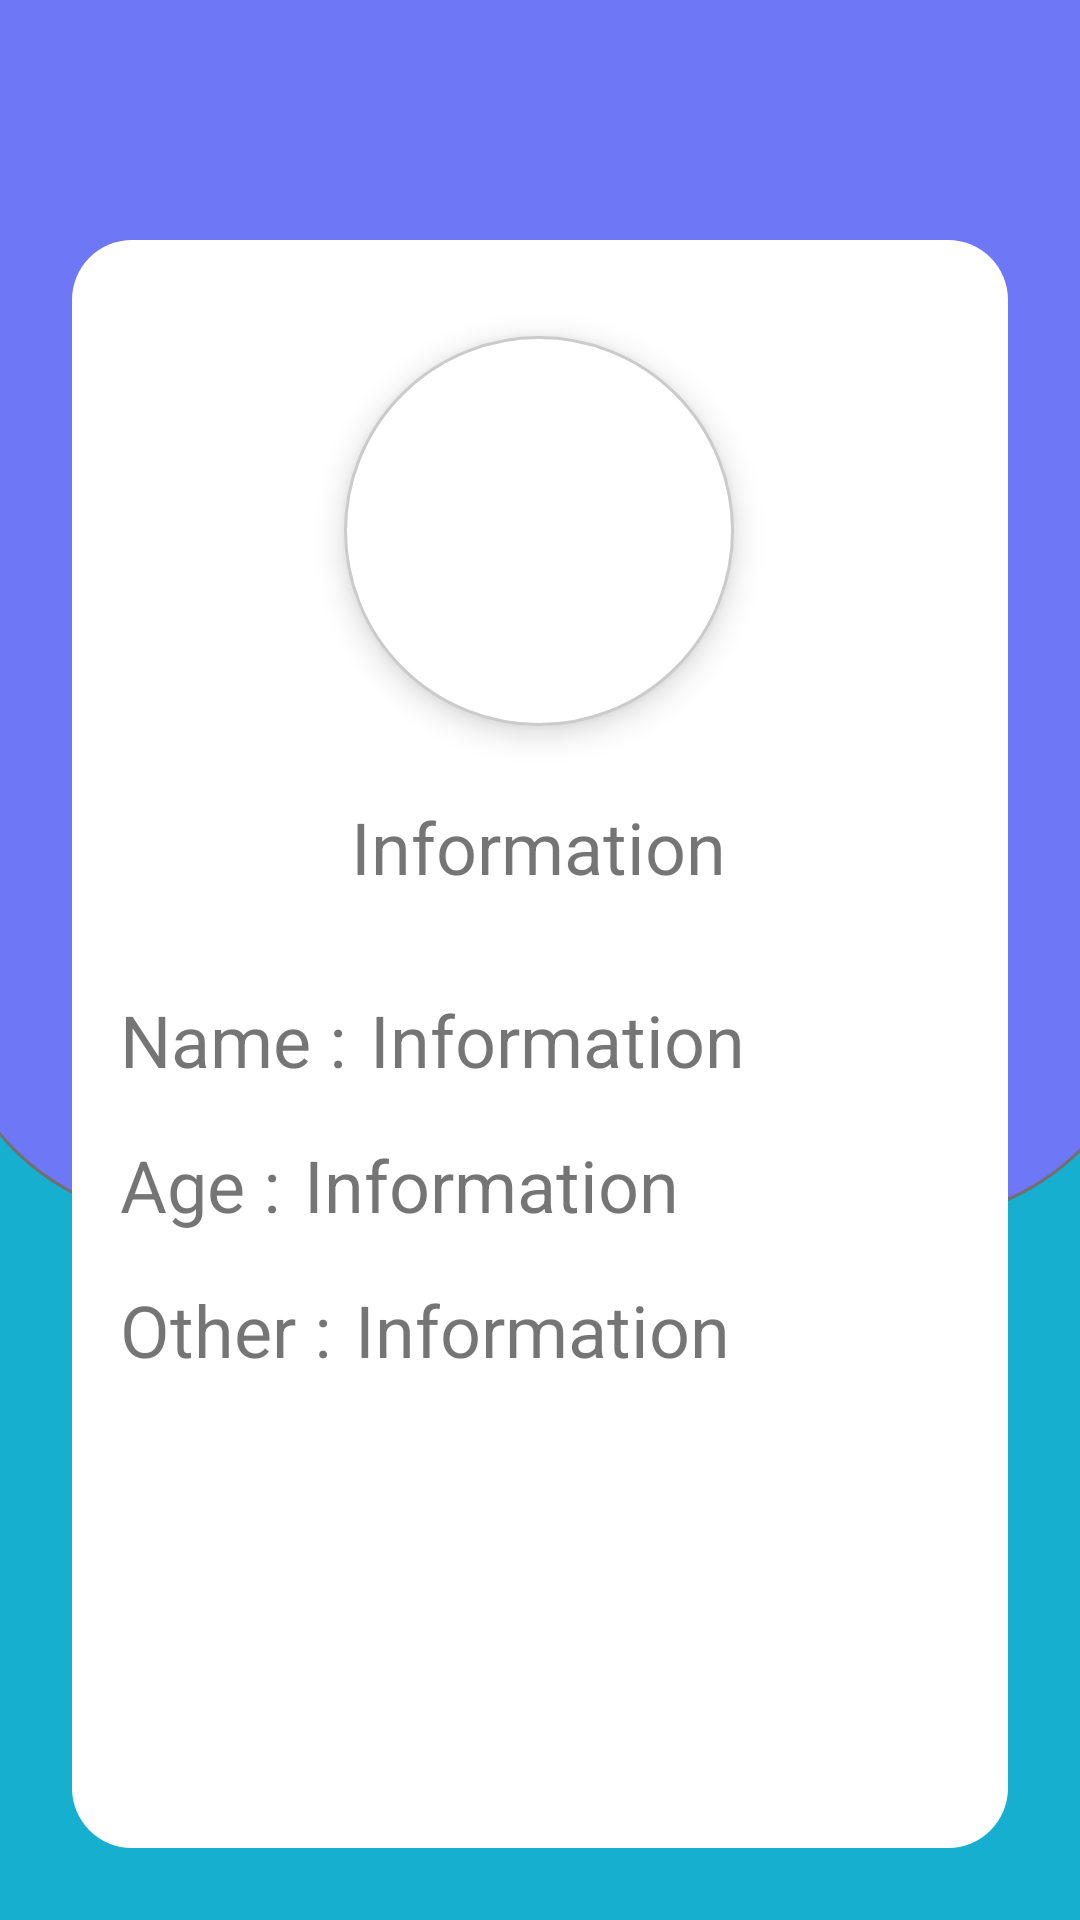

Write the Android layout XML for this screen, with the resource values it uses.
<!-- AndroidManifest.xml: application theme AppTheme -->
<!-- res/layout/activity_patient_details.xml -->
<?xml version="1.0" encoding="utf-8"?>
<RelativeLayout xmlns:android="http://schemas.android.com/apk/res/android"
    xmlns:app="http://schemas.android.com/apk/res-auto"
    xmlns:tools="http://schemas.android.com/tools"
    android:layout_width="match_parent"
    android:layout_height="match_parent"
    android:background="@drawable/backgroundprofile"
    tools:context=".patientDetailsActivity">

    <android.support.constraint.ConstraintLayout
        android:layout_width="match_parent"
        android:layout_height="match_parent"
        android:layout_alignParentStart="true"
        android:layout_alignParentTop="true">

        <ImageView
            android:id="@+id/backBtn"
            android:layout_width="24sp"
            android:layout_height="24sp"
            android:layout_marginStart="32dp"
            android:layout_marginTop="32dp"
            android:contentDescription="back"
            app:layout_constraintStart_toStartOf="parent"
            app:layout_constraintTop_toTopOf="parent"
            app:srcCompat="@drawable/backbutton" />

        <View
            android:id="@+id/view4"
            android:layout_width="0dp"
            android:layout_height="0dp"
            android:layout_marginStart="24dp"
            android:layout_marginTop="80dp"
            android:layout_marginEnd="24dp"
            android:layout_marginBottom="24dp"
            android:background="@drawable/frame"
            app:layout_constraintBottom_toBottomOf="parent"
            app:layout_constraintEnd_toEndOf="parent"
            app:layout_constraintHorizontal_bias="1.0"
            app:layout_constraintStart_toStartOf="parent"
            app:layout_constraintTop_toTopOf="parent"
            app:layout_constraintVertical_bias="0.0" />

        <TextView
            android:id="@+id/textView27"
            android:layout_width="wrap_content"
            android:layout_height="wrap_content"
            android:layout_centerHorizontal="true"
            android:layout_marginStart="8dp"
            android:layout_marginTop="16dp"
            android:text="Information"
            android:textSize="24sp"
            app:layout_constraintEnd_toEndOf="@+id/view4"
            app:layout_constraintHorizontal_bias="0.0"
            app:layout_constraintStart_toEndOf="@+id/textView24"
            app:layout_constraintTop_toBottomOf="@+id/textView26" />

        <ImageView
            android:id="@+id/ivProfile"
            android:layout_width="130sp"
            android:layout_height="130sp"
            android:layout_marginTop="32dp"
            android:background="@drawable/circle"
            android:elevation="6dp"
            android:src="@drawable/ic_profile_picture"
            app:layout_constraintEnd_toEndOf="@+id/view4"
            app:layout_constraintHorizontal_bias="0.498"
            app:layout_constraintStart_toStartOf="@+id/view4"
            app:layout_constraintTop_toTopOf="@+id/view4" />

        <TextView
            android:id="@+id/textView4"
            android:layout_width="wrap_content"
            android:layout_height="wrap_content"
            android:layout_centerHorizontal="true"
            android:layout_marginTop="24dp"
            android:text="Information"
            android:textSize="24sp"
            app:layout_constraintEnd_toEndOf="@+id/view4"
            app:layout_constraintHorizontal_bias="0.498"
            app:layout_constraintStart_toStartOf="@+id/view4"
            app:layout_constraintTop_toBottomOf="@+id/ivProfile" />

        <TextView
            android:id="@+id/textView5"
            android:layout_width="wrap_content"
            android:layout_height="wrap_content"
            android:layout_centerHorizontal="true"
            android:layout_marginStart="8dp"
            android:layout_marginTop="32dp"
            android:text="Information"
            android:textSize="24sp"
            app:layout_constraintEnd_toEndOf="@+id/view4"
            app:layout_constraintHorizontal_bias="0.0"
            app:layout_constraintStart_toEndOf="@+id/textView25"
            app:layout_constraintTop_toBottomOf="@+id/textView4" />

        <TextView
            android:id="@+id/textView26"
            android:layout_width="wrap_content"
            android:layout_height="wrap_content"
            android:layout_centerHorizontal="true"
            android:layout_marginStart="8dp"
            android:layout_marginTop="16dp"
            android:text="Information"
            android:textSize="24sp"
            app:layout_constraintEnd_toEndOf="@+id/view4"
            app:layout_constraintHorizontal_bias="0.0"
            app:layout_constraintStart_toEndOf="@+id/textView23"
            app:layout_constraintTop_toBottomOf="@+id/textView5" />

        <TextView
            android:id="@+id/textView25"
            android:layout_width="wrap_content"
            android:layout_height="wrap_content"
            android:layout_centerHorizontal="true"
            android:layout_marginStart="16dp"
            android:layout_marginTop="32dp"
            android:text="Name :"
            android:textSize="24sp"
            app:layout_constraintStart_toStartOf="@+id/view4"
            app:layout_constraintTop_toBottomOf="@+id/textView4" />

        <TextView
            android:id="@+id/textView23"
            android:layout_width="wrap_content"
            android:layout_height="wrap_content"
            android:layout_centerHorizontal="true"
            android:layout_marginStart="16dp"
            android:layout_marginTop="16dp"
            android:text="Age :"
            android:textSize="24sp"
            app:layout_constraintStart_toStartOf="@+id/view4"
            app:layout_constraintTop_toBottomOf="@+id/textView5" />

        <TextView
            android:id="@+id/textView24"
            android:layout_width="wrap_content"
            android:layout_height="wrap_content"
            android:layout_centerHorizontal="true"
            android:layout_marginStart="16dp"
            android:layout_marginTop="16dp"
            android:text="Other :"
            android:textSize="24sp"
            app:layout_constraintStart_toStartOf="@+id/view4"
            app:layout_constraintTop_toBottomOf="@+id/textView23" />


    </android.support.constraint.ConstraintLayout>

</RelativeLayout>
<!-- resources referenced by this layout -->
<resources>
  <!-- drawable backgroundprofile: png bitmap (drawable-hdpi, 14379 bytes) -->
  <!-- drawable circle (drawable-v24) -->
  <?xml version="1.0" encoding="utf-8"?>
  <shape xmlns:android="http://schemas.android.com/apk/res/android"
      android:shape="oval">
      <solid
          android:color="@color/white"/>
      <stroke
          android:width="1dp"
          android:color="@color/grey"/>
  </shape>
  <!-- drawable frame (drawable-xhdpi) -->
  <?xml version="1.0" encoding="utf-8"?>
  <shape xmlns:android="http://schemas.android.com/apk/res/android" android:shape="rectangle">
      <corners android:radius="20sp" />
      <solid android:color="@color/white"/>
  </shape>
  <style name="AppTheme" parent="Theme.AppCompat.Light.DarkActionBar">
          
          <item name="colorPrimary">@color/colorPrimary</item>
          <item name="colorPrimaryDark">@color/colorPrimaryDark</item>
          <item name="colorAccent">@color/colorAccent</item>
  
          <item name="windowNoTitle">true</item>
          <item name="windowActionBar">false</item>
  
      </style>
  <color name="white">#FFFFFF</color>
  <color name="grey">#CBCBCB</color>
  <color name="colorPrimary">#6200EE</color>
  <color name="colorPrimaryDark">#3700B3</color>
  <color name="colorAccent">#03DAC5</color>
</resources>
